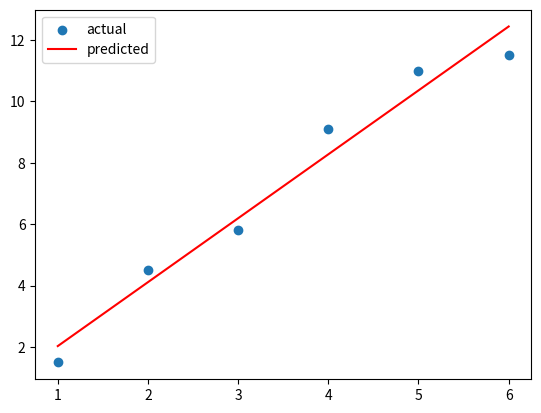

This figure's Python source:
import numpy as np
import matplotlib.pyplot as plt
x = np.array([1,2,3,4,5,6])
y = np.array([1.5,4.5,5.8,9.1,11,11.5])
w0,w1 = np.random.rand(2)
print(w0,w1)
y_pred = []
epochs = 1000
lr = 0.01
error = []
for epoch in range(epochs):
    epoch_cost, cost_w0, cost_w1 = 0, 0, 0
    for i in range(len(x)):
        y_pred = w1*x[i]+w0
        epoch_cost += (y[i]-y_pred)**2

    for j in range(len(x)):
        partial_wrt_w0 = -2*(y[j]-(w1*x[j]+w0))
        partial_wrt_w1 = -2*(x[j])*(y[j]-(w1*x[j]+w0))

        cost_w0 += partial_wrt_w0
        cost_w1 += partial_wrt_w1
    w0 = w0-cost_w0*lr
    w1 = w1-cost_w1*lr

    print("w1 = ",w1)
    print("w0 = ",w0)

    error.append(epoch_cost)
    y_pred = []

y_pred = [w1*1+w0,w1*2+w0,w1*3+w0,w1*4+w0,w1*5+w0,w1*6+w0]

print(y_pred)

plt.scatter(x,y, label = "actual")
plt.plot(x,y_pred, c = "r", label = "predicted")
plt.legend()
plt.show()
